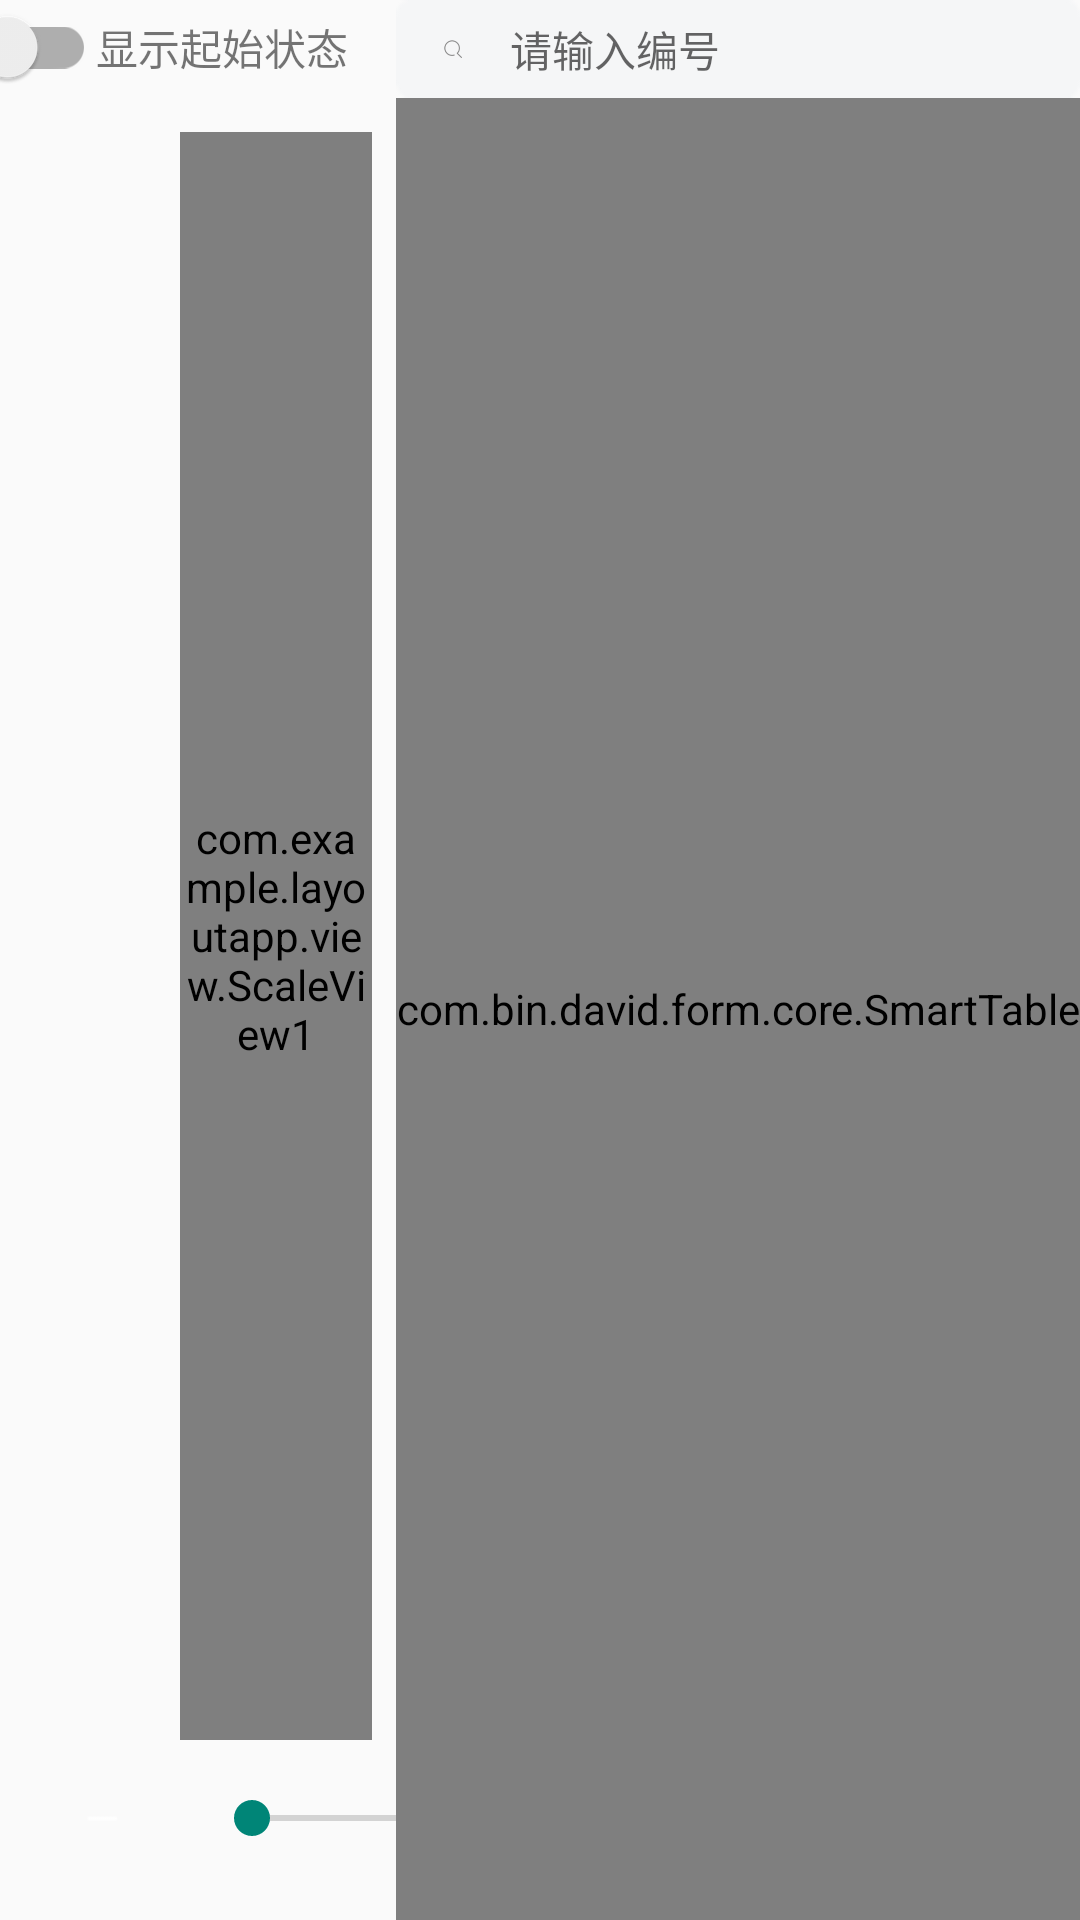

Layout XML and referenced resources for this Android screen:
<!-- AndroidManifest.xml: application theme Theme.LayoutApp -->
<!-- res/layout/activity_main1.xml -->
<?xml version="1.0" encoding="utf-8"?>
<layout xmlns:android="http://schemas.android.com/apk/res/android"
    xmlns:app="http://schemas.android.com/apk/res-auto"
    xmlns:tools="http://schemas.android.com/tools">

    <data>

    </data>

    <androidx.constraintlayout.widget.ConstraintLayout
        android:layout_width="match_parent"
        android:layout_height="match_parent"
        tools:context=".MainActivity">

        <ImageView
            android:id="@+id/iv_setup"
            android:layout_width="wrap_content"
            android:layout_height="wrap_content"
            android:layout_marginStart="16dp"
            android:layout_marginTop="16dp"
            android:background="@drawable/round_blue"
            android:padding="10dp"
            android:src="@mipmap/setup"
            app:layout_constraintStart_toStartOf="parent"
            app:layout_constraintTop_toTopOf="parent" />


        <ImageView
            android:id="@+id/iv_less"
            android:layout_width="wrap_content"
            android:layout_height="wrap_content"
            android:layout_marginStart="16dp"
            android:layout_marginBottom="16dp"
            android:background="@drawable/round_blue"
            android:padding="10dp"
            android:src="@mipmap/less"
            app:layout_constraintBottom_toBottomOf="parent"
            app:layout_constraintStart_toStartOf="parent" />

        <SeekBar
            android:id="@+id/seekBar"
            android:layout_width="120dp"
            android:layout_height="wrap_content"
            android:layout_marginStart="16dp"
            android:max="5"
            app:layout_constraintBottom_toBottomOf="@+id/iv_less"
            app:layout_constraintStart_toEndOf="@+id/iv_less"
            app:layout_constraintTop_toTopOf="@+id/iv_less" />

        <ImageView
            android:id="@+id/iv_add"
            android:layout_width="wrap_content"
            android:layout_height="wrap_content"
            android:layout_marginStart="16dp"
            android:background="@drawable/round_blue"
            android:padding="10dp"
            android:src="@mipmap/add"
            app:layout_constraintBottom_toBottomOf="@id/iv_less"
            app:layout_constraintStart_toEndOf="@id/seekBar"
            app:layout_constraintTop_toTopOf="@id/iv_less" />

        <ImageView
            android:id="@+id/iv_toggle"
            android:layout_width="wrap_content"
            android:layout_height="wrap_content"
            android:layout_marginStart="16dp"
            android:background="@drawable/round_blue"
            android:padding="10dp"
            android:src="@mipmap/toggle"
            app:layout_constraintBottom_toBottomOf="@id/iv_less"
            app:layout_constraintStart_toEndOf="@id/iv_add"
            app:layout_constraintTop_toTopOf="@id/iv_less" />

        <EditText
            android:id="@+id/et_search"
            android:layout_width="0dp"
            android:layout_height="wrap_content"
            android:background="@mipmap/rectangle_white"
            android:drawableStart="@mipmap/search"
            android:drawablePadding="16dp"
            android:hint="请输入编号"
            android:imeOptions="actionDone"
            android:inputType="number"
            android:paddingHorizontal="16dp"
            android:paddingVertical="6dp"
            android:textSize="14sp"
            app:layout_constraintEnd_toEndOf="parent"
            app:layout_constraintStart_toStartOf="@id/smart_table"
            app:layout_constraintTop_toTopOf="parent" />

        <TextView
            android:id="@+id/tv_pos"
            android:layout_width="wrap_content"
            android:layout_height="wrap_content"
            android:layout_marginEnd="16dp"
            android:text="显示起始状态"
            app:layout_constraintBaseline_toBaselineOf="@id/et_search"
            app:layout_constraintEnd_toStartOf="@id/et_search" />

        <com.google.android.material.switchmaterial.SwitchMaterial
            android:id="@+id/switch_material"
            android:layout_width="wrap_content"
            android:layout_height="wrap_content"
            app:layout_constraintBottom_toBottomOf="@+id/tv_pos"
            app:layout_constraintEnd_toStartOf="@+id/tv_pos"
            app:layout_constraintTop_toTopOf="@+id/tv_pos" />


        <TextView
            android:id="@+id/tv_stationary"
            android:layout_width="wrap_content"
            android:layout_height="wrap_content"
            android:layout_marginEnd="16dp"
            android:text="静止"
            app:layout_constraintBaseline_toBaselineOf="@id/tv_pos"
            app:layout_constraintEnd_toStartOf="@id/switch_material" />

        <com.example.layoutapp.view.AirView
            android:id="@+id/air_stationary"
            android:layout_width="20dp"
            android:layout_height="30dp"
            app:layout_constraintBottom_toBottomOf="@id/tv_stationary"
            app:layout_constraintEnd_toStartOf="@id/tv_stationary"
            app:layout_constraintTop_toTopOf="@id/tv_stationary"
            app:mColor="@color/black" />

        <TextView
            android:id="@+id/tv_spare"
            android:layout_width="wrap_content"
            android:layout_height="wrap_content"
            android:layout_marginEnd="16dp"
            android:text="备用"
            app:layout_constraintBaseline_toBaselineOf="@id/tv_pos"
            app:layout_constraintEnd_toStartOf="@id/air_stationary" />

        <com.example.layoutapp.view.AirView
            android:id="@+id/air_spare"
            android:layout_width="20dp"
            android:layout_height="30dp"
            app:layout_constraintBottom_toBottomOf="@id/tv_stationary"
            app:layout_constraintEnd_toStartOf="@id/tv_spare"
            app:layout_constraintTop_toTopOf="@id/tv_stationary"
            app:mColor="@color/yellow" />

        <TextView
            android:id="@+id/tv_mission"
            android:layout_width="wrap_content"
            android:layout_height="wrap_content"
            android:layout_marginEnd="16dp"
            android:text="任务"
            app:layout_constraintBaseline_toBaselineOf="@id/tv_pos"
            app:layout_constraintEnd_toStartOf="@id/air_spare" />

        <com.example.layoutapp.view.AirView
            android:id="@+id/air_mission"
            android:layout_width="20dp"
            android:layout_height="30dp"
            app:layout_constraintBottom_toBottomOf="@id/tv_stationary"
            app:layout_constraintEnd_toStartOf="@id/tv_mission"
            app:layout_constraintTop_toTopOf="@id/tv_stationary"
            app:mColor="@color/blue" />


        <com.bin.david.form.core.SmartTable
            android:id="@+id/smart_table"
            android:layout_width="wrap_content"
            android:layout_height="0dp"
            app:layout_constraintBottom_toBottomOf="parent"
            app:layout_constraintEnd_toEndOf="parent"
            app:layout_constraintTop_toBottomOf="@id/et_search">

        </com.bin.david.form.core.SmartTable>

        <com.example.layoutapp.view.ScaleView1
            android:id="@+id/iv_pic"
            android:layout_width="0dp"
            android:layout_height="0dp"
            android:layout_margin="8dp"
            app:layout_constraintBottom_toTopOf="@id/iv_less"
            app:layout_constraintEnd_toStartOf="@id/smart_table"
            app:layout_constraintStart_toEndOf="@id/iv_less"
            app:layout_constraintTop_toBottomOf="@id/iv_setup" />
        
        
        
        
        
        
        
        
        
        
        
        
        
        
        
        
        
        
        
        

        
        
        
        
        
        
        
        
        

    </androidx.constraintlayout.widget.ConstraintLayout>
</layout>
<!-- resources referenced by this layout -->
<resources>
  <color name="black">#FF000000</color>
  <color name="blue">#1890FF</color>
  <color name="yellow">#FFD400</color>
  <!-- mipmap add: png bitmap (mipmap-xhdpi, 247 bytes) -->
  <!-- mipmap less: png bitmap (mipmap-xhdpi, 183 bytes) -->
  <!-- mipmap rectangle_white: png bitmap (mipmap-xxhdpi, 478 bytes) -->
  <!-- mipmap search: png bitmap (mipmap-xxhdpi, 611 bytes) -->
  <!-- mipmap toggle: png bitmap (mipmap-xhdpi, 331 bytes) -->
  <style name="Theme.LayoutApp" parent="Theme.AppCompat.Light.NoActionBar">
          
          <item name="colorPrimary">@color/purple_500</item>
          <item name="colorPrimaryVariant">@color/purple_700</item>
          <item name="colorOnPrimary">@color/white</item>
          
          <item name="colorSecondary">@color/teal_200</item>
          <item name="colorSecondaryVariant">@color/teal_700</item>
          <item name="colorOnSecondary">@color/black</item>
          
          <item name="android:statusBarColor" tools:targetApi="l">?attr/colorPrimaryVariant</item>
          
      </style>
  <color name="purple_500">#FF6200EE</color>
  <color name="purple_700">#FF3700B3</color>
  <color name="white">#FFFFFFFF</color>
  <color name="teal_200">#FF03DAC5</color>
  <color name="teal_700">#FF018786</color>
</resources>
